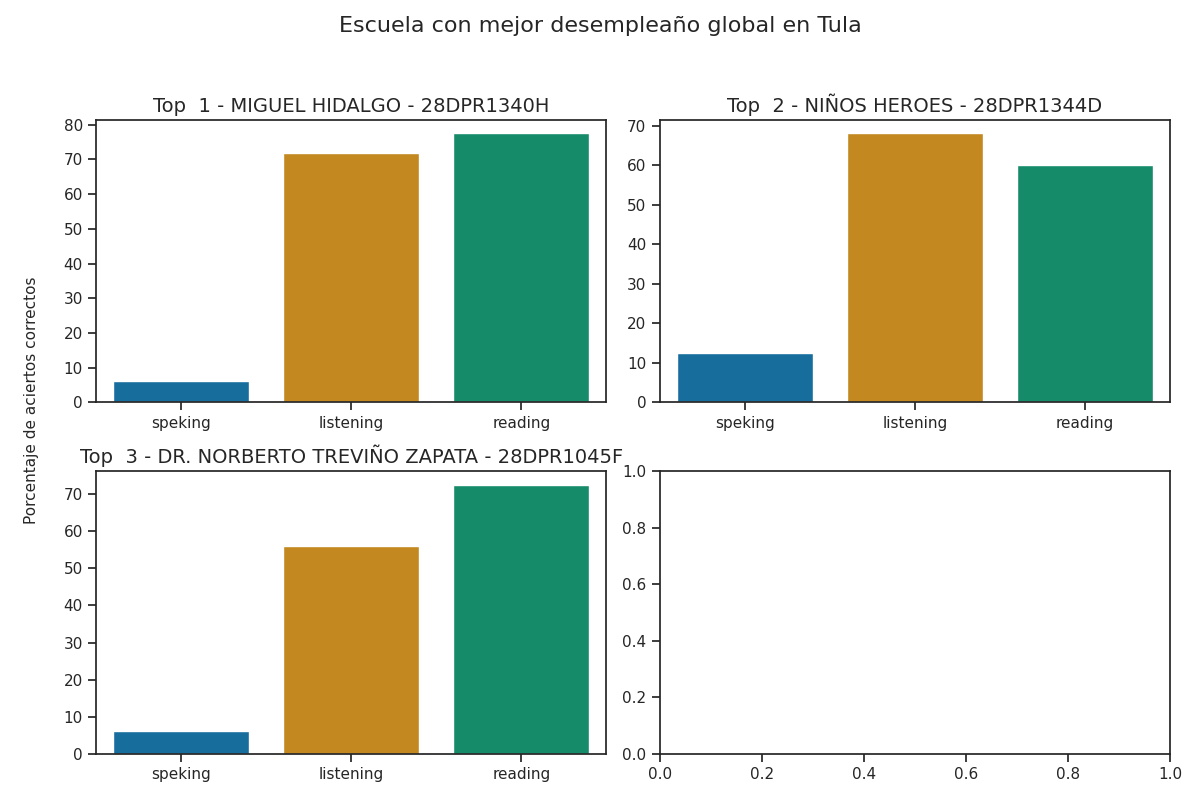

The file beside this chart, header and first rows:
CCT, correct_answers_listening, correct_answers_reading_writing, correct_answers_speaking_part_1, correct_answers_speaking_part_2, correct_answers_speaking, reviewer_answers_listening, reviewer_answers_reading_writing, reviewer_answers_speaking_part_1, reviewer_answers_speaking_part_2, qualification_speaking_part_1, qualification_speaking_part_2, qualification_speaking, qualification_listening, qualification_reading, percentage_correct_listening, percentage_correct_reading_writing, percentage_correct_speaking_part_1, percentage_correct_speaking_part_2, percentage_correct_speaking, percentage_correct, Top
MIGUEL HIDALGO - 28DPR1340H, 18, 31, 1, 0, 1, 8, 7, 1, 1, 1, 0, 1, 4, 4, 72.0, 77.5, 12.5, 0.0, 6.25, 51.92, 1
NIÑOS HEROES - 28DPR1344D, 17, 24, 1, 1, 1, 13, 16, 1, 1, 1, 1, 1, 4, 2, 68.0, 60.0, 12.5, 12.5, 12.5, 46.83, 2
DR. NORBERTO TREVIÑO ZAPATA - 28DPR1045F, 14, 29, 1, 0, 1, 11, 16, 1, 1, 1, 0, 1, 3, 3, 56, 72.5, 12.5, 0.0, 6.25, 44.92, 3
